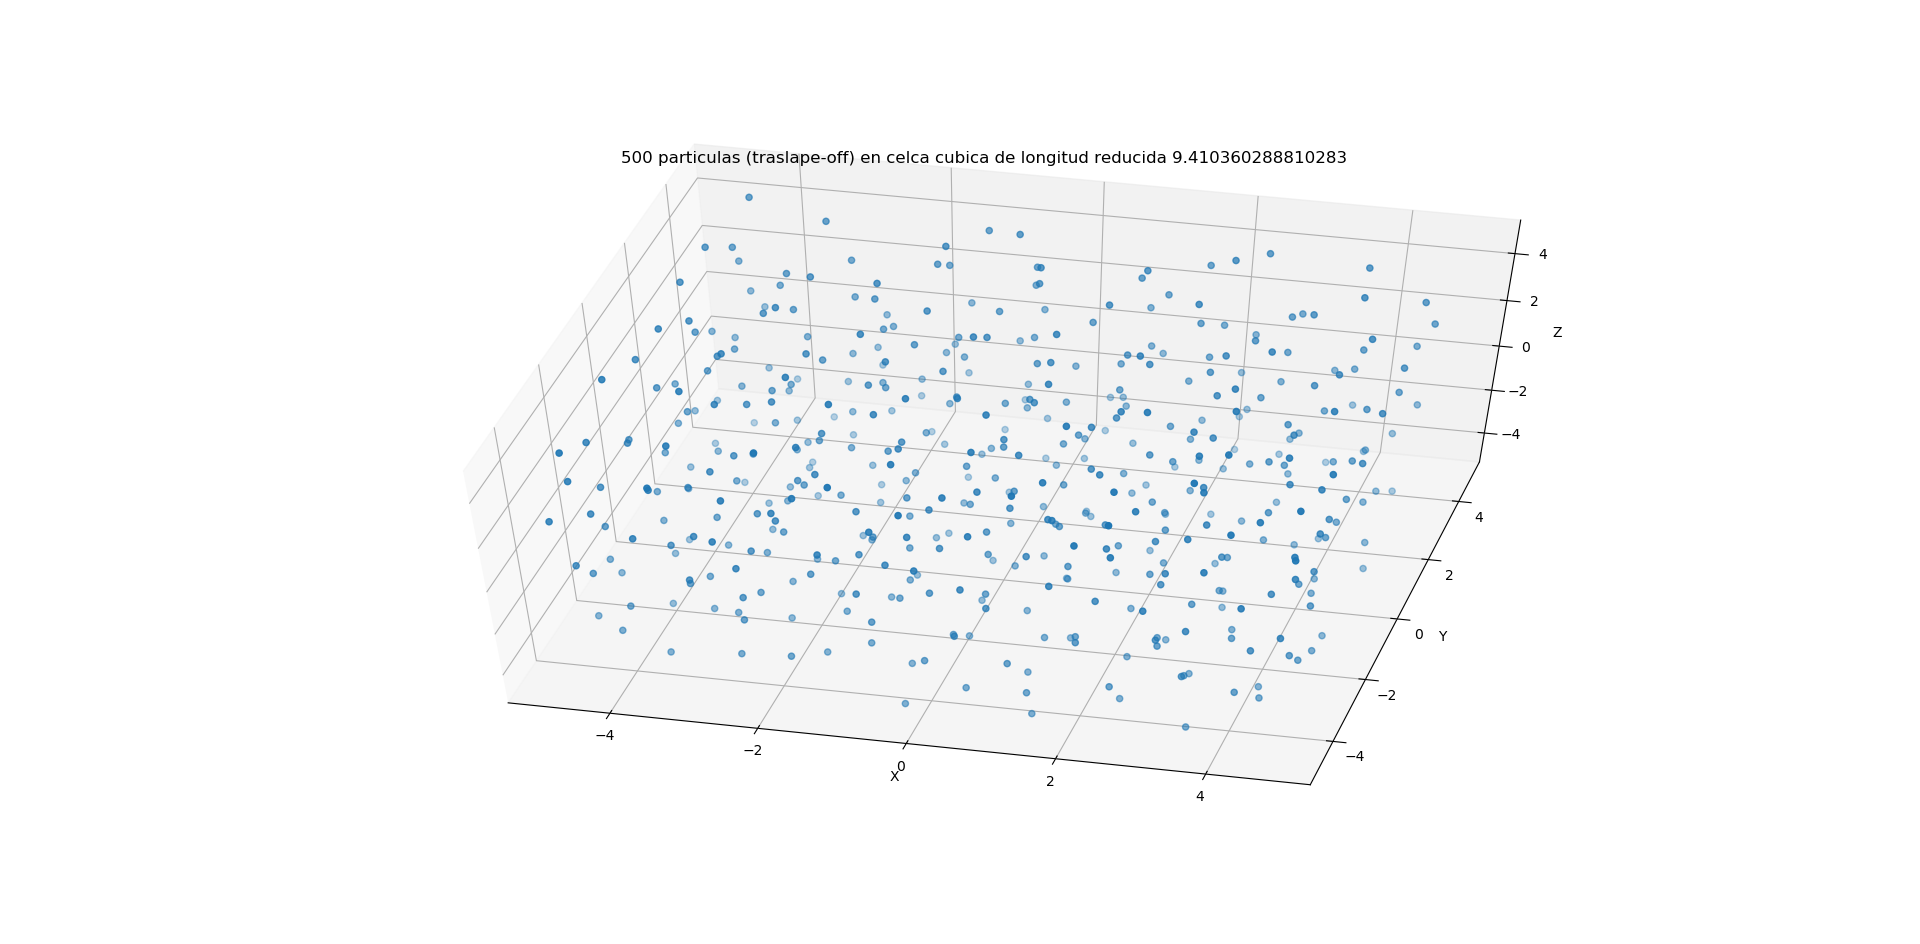

Data behind this chart, as committed beside it:
-4.571874248482063585e+00, 8.151862961174458633e-01, -6.474827648444902994e-01
4.100066620388700400e+00, -4.421776380791495598e+00, -2.748685328078575907e+00
-3.255360864398200160e+00, 1.238823853906656280e+00, 4.282959386852314587e+00
-4.211887848875710993e+00, -1.095077180144718110e+00, -3.979862564670602953e+00
-2.466542858885063083e+00, -3.389263942868443458e+00, 4.931385738268592028e-02
-2.493180595345680928e-01, 3.429071740439421756e+00, -4.402721738513635685e+00
3.933437790333360606e+00, 3.349854483084600876e+00, 2.000563429893549738e+00
-1.575713730958058001e+00, 3.373421986527183503e+00, 4.694629238197168597e+00
-1.982361853499462923e+00, 1.176186558562581252e+00, -3.982210853064612976e+00
-3.105251804069667276e+00, 1.769401106177408423e+00, -2.333373697694708593e+00
-4.043019369621879022e+00, 1.809517413420514531e+00, -4.598210524587776682e+00
3.438495927674625641e+00, 1.179304839740393351e+00, 1.418388204846747991e+00
3.402289517184207135e+00, 2.827832942380375525e-01, 9.598997138582553434e-01
-4.531276558922711750e+00, 3.587942314912702102e+00, -4.056771426784949730e-01
1.781466838965028332e+00, 3.358911945974090596e+00, 2.470836523896608572e+00
2.354349657095277326e+00, -8.972927096301377414e-01, -2.415684341266865598e+00
3.160440381533248466e+00, -2.610938539817876602e+00, 3.512842427175397741e+00
-1.632615681152376874e+00, -2.446752461001377998e+00, -1.475194438929693153e+00
-2.528870200065628238e-01, -4.399279551316104708e+00, 3.857471418556205567e+00
1.944501121906793362e+00, -4.155994079838261968e+00, -1.548067962291453270e+00
2.579100386087740948e-01, -1.990124443153474365e+00, -1.285487802057611595e-01
3.150837302311984001e+00, -2.233137923391219637e+00, 1.539284925798003023e+00
-1.471822616326874611e+00, 1.948354682675770277e+00, 3.789776029253452805e+00
-2.865798773459768523e+00, 3.371987361804683392e+00, -3.221435236024786097e-01
-2.371435422939469628e+00, -1.092544973357716165e+00, -1.259247434475057048e-01
-2.742739488442807794e+00, 4.190983552570685333e+00, -1.065397229326281003e+00
3.303706716783259445e+00, 2.792048009343024884e+00, -1.183416146507328071e+00
-2.017906875606250150e+00, -6.319938831692226699e-01, -1.118287701614095742e+00
4.235027636480466207e+00, -4.288863147196596337e+00, -8.913006203164621777e-01
-5.581580399207954901e-01, 3.666028096438196826e+00, -1.365924580460684767e+00
1.406103983661140866e+00, -3.270207476532808855e+00, 2.608342745559333320e+00
1.750571401951418693e+00, -1.758862358775436174e+00, 3.866523151866665398e-01
-3.514722637192212673e+00, -3.124606905332124374e+00, 4.017808336343784426e+00
2.730575423493346587e+00, -2.847935521677857018e+00, -2.999371701425480374e+00
-3.397625190894734803e+00, 2.537417358305802839e+00, 2.513284342212165789e+00
-3.956454113437600117e+00, -4.025328414792885390e+00, -2.140916922145081891e+00
-3.700374967768990775e+00, -1.835382472377566687e+00, 3.387497502313805420e-01
-3.036561802245394848e+00, -3.923821051760472578e+00, 1.283357603762882659e+00
-3.232752308403670671e+00, -2.785627215232638676e+00, -2.286156269173072353e+00
3.787547171608764973e+00, -3.894638411978194714e+00, 3.673001615678268550e+00
2.641629475066188171e+00, 2.665870477526973481e+00, 2.877839386418453937e+00
-3.376146464643934308e+00, -1.383707055469741487e+00, 3.516018318460433001e+00
1.372057559184092446e+00, -9.838003583632545235e-01, 1.699759886652103313e+00
2.949008859777557223e+00, 3.347663803336345723e+00, 1.587996853008846188e+00
1.651780391104090695e+00, -1.742765564823756774e+00, 2.585219501960395849e+00
2.098989339516446950e+00, -3.226592481792259104e+00, 1.510594107912294648e+00
5.110099857939394141e-01, -4.410983300745596303e+00, 7.949489828288726079e-01
-4.633491741054534430e+00, -1.143898743838272392e+00, 1.236125922078865846e+00
-2.235488158197297182e+00, 2.197792428721844438e+00, -4.638517598015781118e+00
-3.214323655634459875e+00, 1.547827258238457127e+00, 5.664424775561287539e-01
-4.080659389118589608e+00, 2.029008463911128324e+00, 1.231671263788021831e+00
2.448175805146649009e-01, -2.422214666265566141e+00, 2.288493139063628057e+00
1.045623957716562025e+00, -1.289711945363101853e+00, -5.970579303258339854e-01
4.470243282950772112e+00, 4.286737001001780456e+00, 1.119865777052128530e+00
2.591244648005137097e-01, -1.917308274866921236e+00, -1.275816070437099770e+00
-3.250165456759226856e+00, 8.102302498413792575e-01, -1.860536829473828924e-01
-2.436966010880314393e+00, -4.325805255971683749e+00, -3.442914777468758736e+00
5.520476463405540324e-01, -1.485981943738929667e+00, 2.726488209214814606e+00
3.107968020173630830e+00, 1.382667604549575602e+00, 4.199831498502303972e+00
2.988616715737955953e+00, 9.458520613741360217e-01, -2.844309844308861024e+00
3.096080675940483307e+00, 3.321226975855837704e+00, -2.250153900910037308e+00
... 439 more rows
